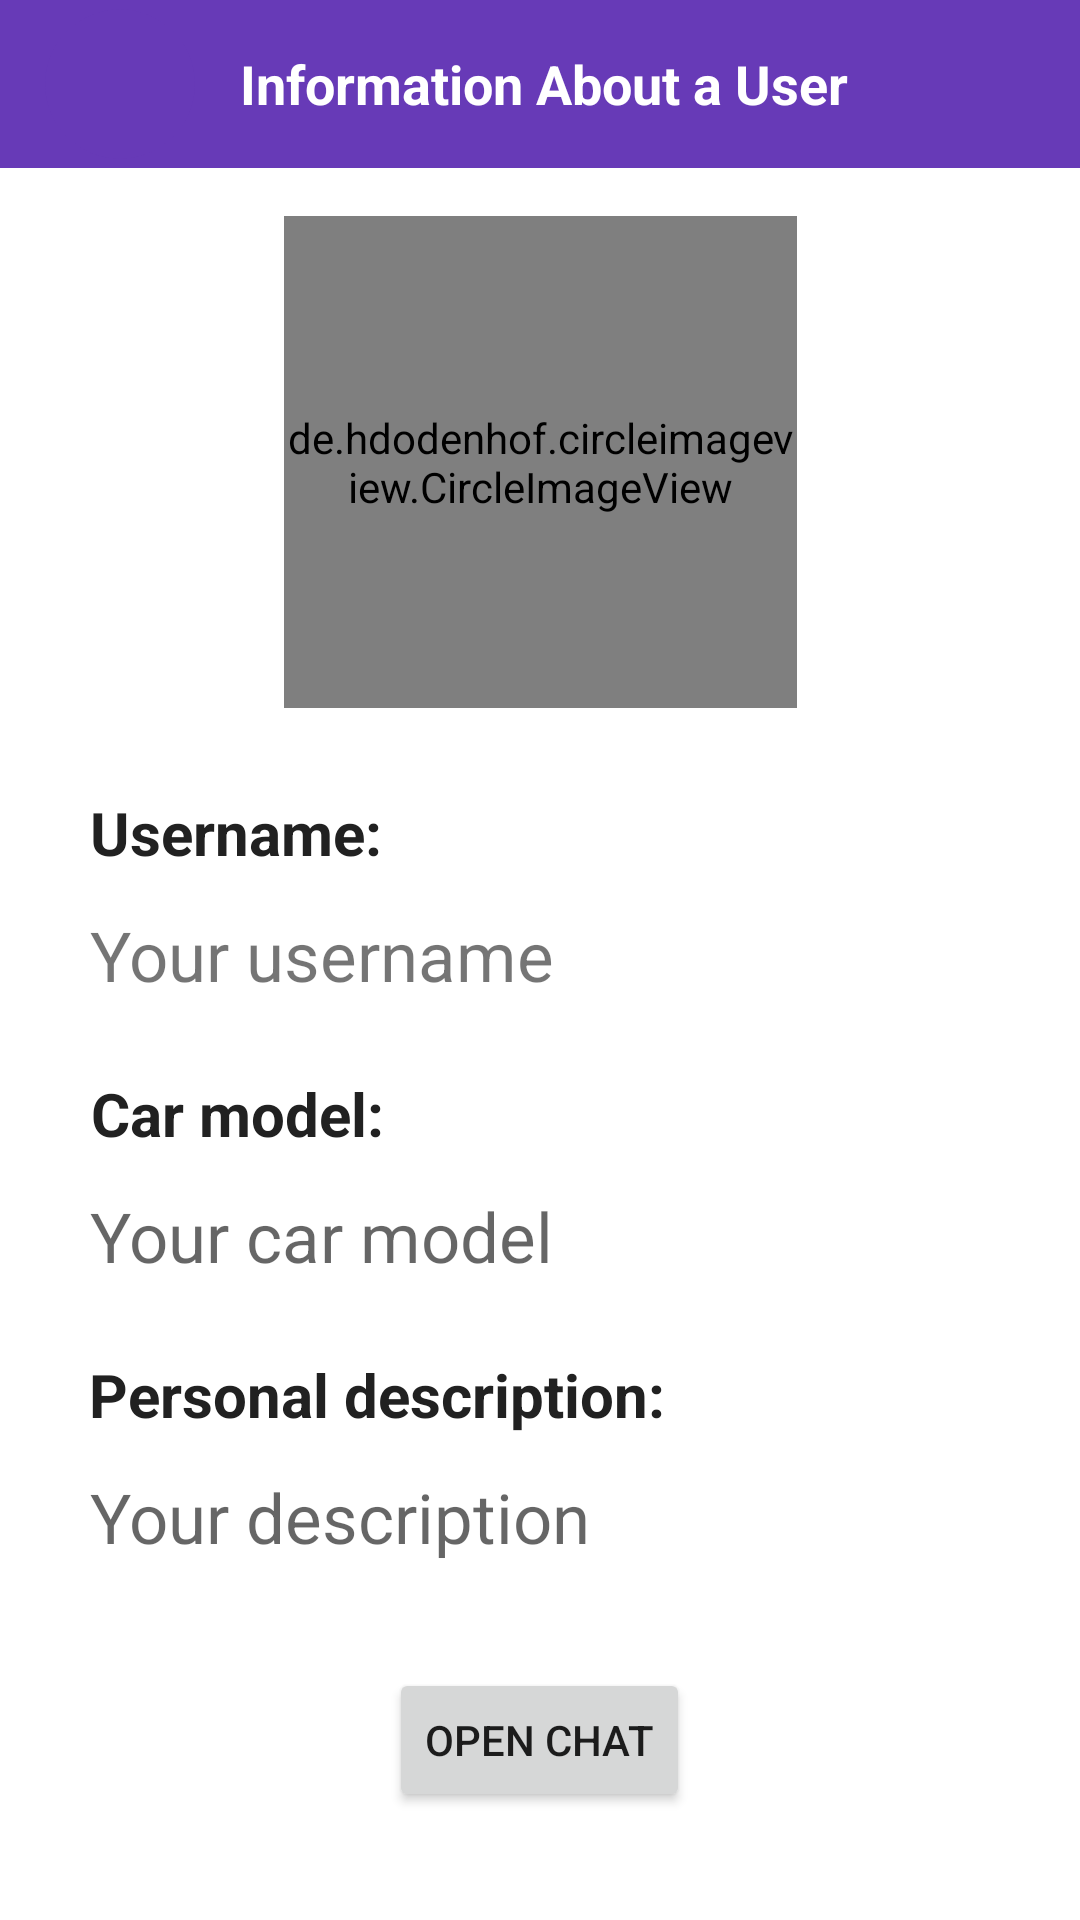

Android layout source for this screen:
<!-- AndroidManifest.xml: application theme AppTheme -->
<!-- res/layout/activity_user_info.xml -->
<?xml version="1.0" encoding="utf-8"?>
<RelativeLayout
    xmlns:android="http://schemas.android.com/apk/res/android"
    xmlns:app="http://schemas.android.com/apk/res-auto"
    xmlns:tools="http://schemas.android.com/tools"
    android:layout_width="match_parent"
    android:layout_height="match_parent"
    tools:context=".chargePointInfo.UserInfoActivity">

    <LinearLayout
        android:id="@+id/userInfoLL"
        android:layout_width="match_parent"
        android:layout_height="?actionBarSize"
        android:background="@color/colorPrimary"
        android:gravity="center_vertical"
        android:orientation="horizontal"
        android:paddingStart="15dp"
        android:paddingEnd="15dp" >

        <com.google.android.material.floatingactionbutton.FloatingActionButton
            android:id="@+id/backUserInfoBtn"
            android:layout_width="wrap_content"
            android:layout_height="wrap_content"
            android:backgroundTint="@color/colorPrimary"
            app:borderWidth="0dp"
            android:clickable="true"
            android:focusable="true"
            app:srcCompat="@drawable/back"
            app:fabCustomSize="50dp"
            app:fabSize="auto"
            app:elevation="0dp"
            app:tint="@color/white"/>

        <TextView
            android:layout_width="match_parent"
            android:layout_height="wrap_content"
            android:layout_marginStart="15dp"
            android:text="Information About a User"
            android:textColor="@color/colorWhite"
            android:textSize="18sp"
            android:textStyle="bold" />

    </LinearLayout>

    <Button
        android:id="@+id/openChatBtn"
        android:layout_width="wrap_content"
        android:layout_height="wrap_content"
        android:layout_marginBottom="36dp"
        android:text="Open chat"
        android:layout_alignParentBottom="true"
        android:layout_centerHorizontal="true" />

    <ScrollView
        android:layout_width="match_parent"
        android:layout_height="match_parent"
        android:layout_marginBottom="20dp"
        android:layout_below="@+id/userInfoLL"
        android:layout_above="@+id/openChatBtn" >

        <androidx.constraintlayout.widget.ConstraintLayout
            android:layout_width="match_parent"
            android:layout_height="wrap_content" >

            <de.hdodenhof.circleimageview.CircleImageView
                android:id="@+id/userSelectedImage"
                android:layout_width="171dp"
                android:layout_height="164dp"
                android:layout_marginTop="16dp"
                android:src="@drawable/default_profile"
                app:layout_constraintEnd_toEndOf="parent"
                app:layout_constraintStart_toStartOf="parent"
                app:layout_constraintTop_toTopOf="parent" />

            <TextView
                android:id="@+id/userSelectedUsernameTV"
                android:layout_width="300dp"
                android:layout_height="wrap_content"
                android:layout_marginTop="28dp"
                android:gravity="start"
                android:text="Username:"
                android:textColor="@color/colorPrimaryText"
                android:textSize="20sp"
                android:textStyle="bold"
                app:layout_constraintEnd_toEndOf="parent"
                app:layout_constraintStart_toStartOf="parent"
                app:layout_constraintTop_toBottomOf="@+id/userSelectedImage" />

            <TextView
                android:id="@+id/userSelectedUsername"
                android:layout_width="300dp"
                android:layout_height="wrap_content"
                android:layout_marginTop="12dp"
                android:gravity="left"
                android:text="Your username"
                android:textSize="23sp"
                app:layout_constraintEnd_toEndOf="parent"
                app:layout_constraintStart_toStartOf="parent"
                app:layout_constraintTop_toBottomOf="@+id/userSelectedUsernameTV" />

            <TextView
                android:id="@+id/carModelUserInfoTV"
                android:layout_width="300dp"
                android:layout_height="wrap_content"
                android:layout_marginTop="24dp"
                android:gravity="start"
                android:text="Car model:"
                android:textColor="@color/colorPrimaryText"
                android:textSize="20sp"
                android:textStyle="bold"
                app:layout_constraintEnd_toEndOf="parent"
                app:layout_constraintHorizontal_bias="0.504"
                app:layout_constraintStart_toStartOf="parent"
                app:layout_constraintTop_toBottomOf="@+id/userSelectedUsername" />

            <TextView
                android:id="@+id/userInfo_carModel"
                android:layout_width="300dp"
                android:layout_height="wrap_content"
                android:layout_marginTop="12dp"
                android:gravity="start"
                android:hint="Your car model"
                android:textSize="23sp"
                app:layout_constraintEnd_toEndOf="parent"
                app:layout_constraintStart_toStartOf="parent"
                app:layout_constraintTop_toBottomOf="@+id/carModelUserInfoTV" />

            <TextView
                android:id="@+id/descriptionUserInfoTV"
                android:layout_width="300dp"
                android:layout_height="wrap_content"
                android:layout_marginTop="24dp"
                android:gravity="start"
                android:text="Personal description:"
                android:textColor="@color/colorPrimaryText"
                android:textSize="20sp"
                android:textStyle="bold"
                app:layout_constraintEnd_toEndOf="parent"
                app:layout_constraintHorizontal_bias="0.495"
                app:layout_constraintStart_toStartOf="parent"
                app:layout_constraintTop_toBottomOf="@+id/userInfo_carModel" />

            <TextView
                android:id="@+id/userInfo_description"
                android:layout_width="300dp"
                android:layout_height="wrap_content"
                android:layout_marginTop="12dp"
                android:gravity="start"
                android:hint="Your description"
                android:textSize="23sp"
                app:layout_constraintEnd_toEndOf="parent"
                app:layout_constraintStart_toStartOf="parent"
                app:layout_constraintTop_toBottomOf="@+id/descriptionUserInfoTV" />

        </androidx.constraintlayout.widget.ConstraintLayout>

    </ScrollView>

</RelativeLayout>
<!-- resources referenced by this layout -->
<resources>
  <color name="colorPrimary">#673AB7</color>
  <color name="colorPrimaryText">#212121</color>
  <color name="colorWhite">#FFFFFF</color>
  <style name="AppTheme" parent="Theme.MaterialComponents.Light.NoActionBar">
          
          <item name="colorPrimary">@color/colorPrimary</item>
          <item name="colorPrimaryDark">@color/colorPrimaryDark</item>
          <item name="colorAccent">@color/colorAccent</item>
      </style>
  <color name="colorPrimaryDark">#512DA8</color>
  <color name="colorAccent">#FF5252</color>
  <!-- not gathered from this repository: default colours our renderer supplied (Android Studio template values) -->
  <color name="white">#FFFFFFFF</color>
</resources>
